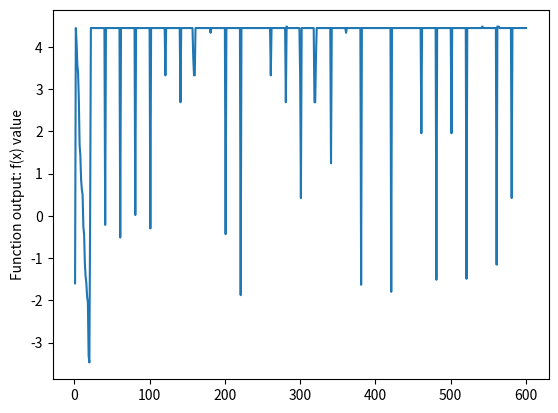

Python code for this plot:
import numpy as np
import random
from math import e
from math import pi
import matplotlib.pyplot as plt

# Input values
pop_quantity = 20
number_of_iterations = 30
score = []
all_scores = []
quantity = []
best_scores = []
p = 0


#function to convert list into binary
def convert(list_bin):
    s = [str(i) for i in list_bin]
    binary = str("".join(s))
    return (binary)


def get_bin(x, n=0):
    return format(x, 'b').zfill(n)

# Main class with the specimen and attributes
class Specimen(object):

    def __init__(self):
            self.chromo = [random.randint(0, 1) for i in range(0, 11)]
            if self.chromo[0] == 0:
                self.sign = 0
            elif self.chromo[0] == 1:
                self.sign = 1
            self.chromo_list = self.chromo[1:11]
            self.convert = int(convert(self.chromo_list),2)
            self.float_value = round((self.convert/1000)+self.sign+0.5,3)
            self.prob = 0

    def __add__(self, b):
        score = Specimen()
        new = round(random.uniform(0.499,2.501),3)
        if new > score.estimate():
            score.chromo = self.chromo
        else:
            score.chromo = b.chromo
        return score

    #estimate value function - it calculates output for float values of each specimen
    @property
    def estimate(self):
        x = self.float_value
        estimate = round((e ** x * np.sin(10 * pi * x) + 1) / x, 3)
        return estimate
    #mutation function - it mutates two random bits in specimens binary code
    @property
    def mutation(self):
        index = random.randint(0, 10)
        self.chromo[index] = (self.chromo[index]+1)%2
        if self.chromo[0] == 0:
            self.sign = 0
        elif self.chromo[0] == 1:
            self.sign = 1
        index = random.randint(0, 10)
        self.chromo[index] = (self.chromo[index] + 1) % 2
        if self.chromo[0] == 0:
            self.sign = 0
        elif self.chromo[0] == 1:
            self.sign = 1
        self.chromo_list = self.chromo[1:11]
        self.convert = int(convert(self.chromo_list), 2)
        self.float_value = round((self.convert / 1000) + self.sign + 0.5, 3)
        return self

    #roulette selection function
    def roulette(self,y):
        s = []
        for i in range(0, pop_quantity):
            z = round(((y.specimens[i].estimate)), 2)
            s.append(z)
        target_func = sum(s)
        z = round((target_func), 2)
        x = random.uniform(1, z)
        for i in range(0, pop_quantity):
            z = round(((y.specimens[i].estimate)), 2)
            x = x - z
            if x <= 0:
                self.chromo = y.specimens[i].chromo
                self.float_value = y.specimens[i].float_value
                return self
            else:
                pass

    #main crossover function after selection function this is activated. It produce child specimens out of two randomly selected parents
    def crossover(self):
        index = random.randint(0, 11)
        index1 = random.randint(0, pop_quantity-1)
        index2 = random.randint(0, pop_quantity-1)
        for i in range(1, pop_quantity):
            list1 = y.specimens[index1].chromo
            list2 = y.specimens[index2].chromo
            self.chromo = list1[0:index] + list2[index:11]
            if self.chromo[0] == 0:
                self.sign = 0
            elif self.chromo[0] == 1:
                self.sign = 1
            self.chromo_list = self.chromo[1:11]
            self.convert = int(convert(self.chromo_list), 2)
            self.float_value = round((self.convert / 1000) + self.sign + 0.5, 3)
            return self

# Population class for Specimen object manipulations
class Population(object):

    def __init__(self):
        self.specimens = [Specimen() for i in range(0, pop_quantity)]

    #main selection function it runs the other function in proper way
    def selection(self):
        self.specimens.sort(key=lambda Osobnik: Osobnik.estimate, reverse=True)
        print("ruletka:")
        for i in range(0,pop_quantity):
            self.specimens[i].roulette(y)
            print(i,self.specimens[i].chromo,self.specimens[i].float_value,self.specimens[i].estimate)
        print("dziedziczenie")
        for i in range(0,pop_quantity):
            self.specimens[i] = self.specimens[i].crossover()
            print(i,self.specimens[i].chromo, self.specimens[i].float_value, self.specimens[i].estimate)

        # mutates are 10% of the whole population
        mutates = round(pop_quantity*0.1)
        for i in range(1,mutates):
            index = random.randint(0, pop_quantity-1)
            self.specimens[index] = self.specimens[index].mutation
            print("mutanty:",self.specimens[i].chromo, self.specimens[i].float_value,self.specimens[i].estimate)
            i+=1
        self.specimens.sort(key=lambda Osobnik: Osobnik.estimate, reverse=True)
        print("Najlepszy osobnik w tej iteracji: ")
        print(self.specimens[0].chromo,self.specimens[0].float_value,self.specimens[0].estimate)
        print("-------------------------------------------------------")


# Main activation
y = Population()
for i in range(0, number_of_iterations):
    print('iteracja nr: {}'.format(i + 1))
    for j in y.specimens:
        q = y.specimens[p-1].estimate
        x = y.specimens[p-1].float_value
        score.append(q)
        all_scores.append(q)
        y.specimens.sort(key=lambda Osobnik: Osobnik.estimate, reverse=True)
        print(p,y.specimens[p].chromo,y.specimens[p].float_value,y.specimens[p].estimate)
        p+=1
        if p == pop_quantity:
            print(f'Najlepszy wynik w generacji nr: ',{i + 1}," : ",{max(score)})
            best_scores.append(i)
            best_scores.append([max(score)])
            p = 0
            score = []
    y.selection()
r = 0
for i in all_scores:
    r=r+1
    quantity.append(r)
a = max(all_scores)
b = all_scores.index(max(all_scores))
c = round(b/pop_quantity)+1
print("Najlepszy wynik: ",a," W Osobniku nr: ",b,"Generacja nr: ",c)
plt.plot(quantity,all_scores)
plt.ylabel('Function output: f(x) value')
plt.show()
